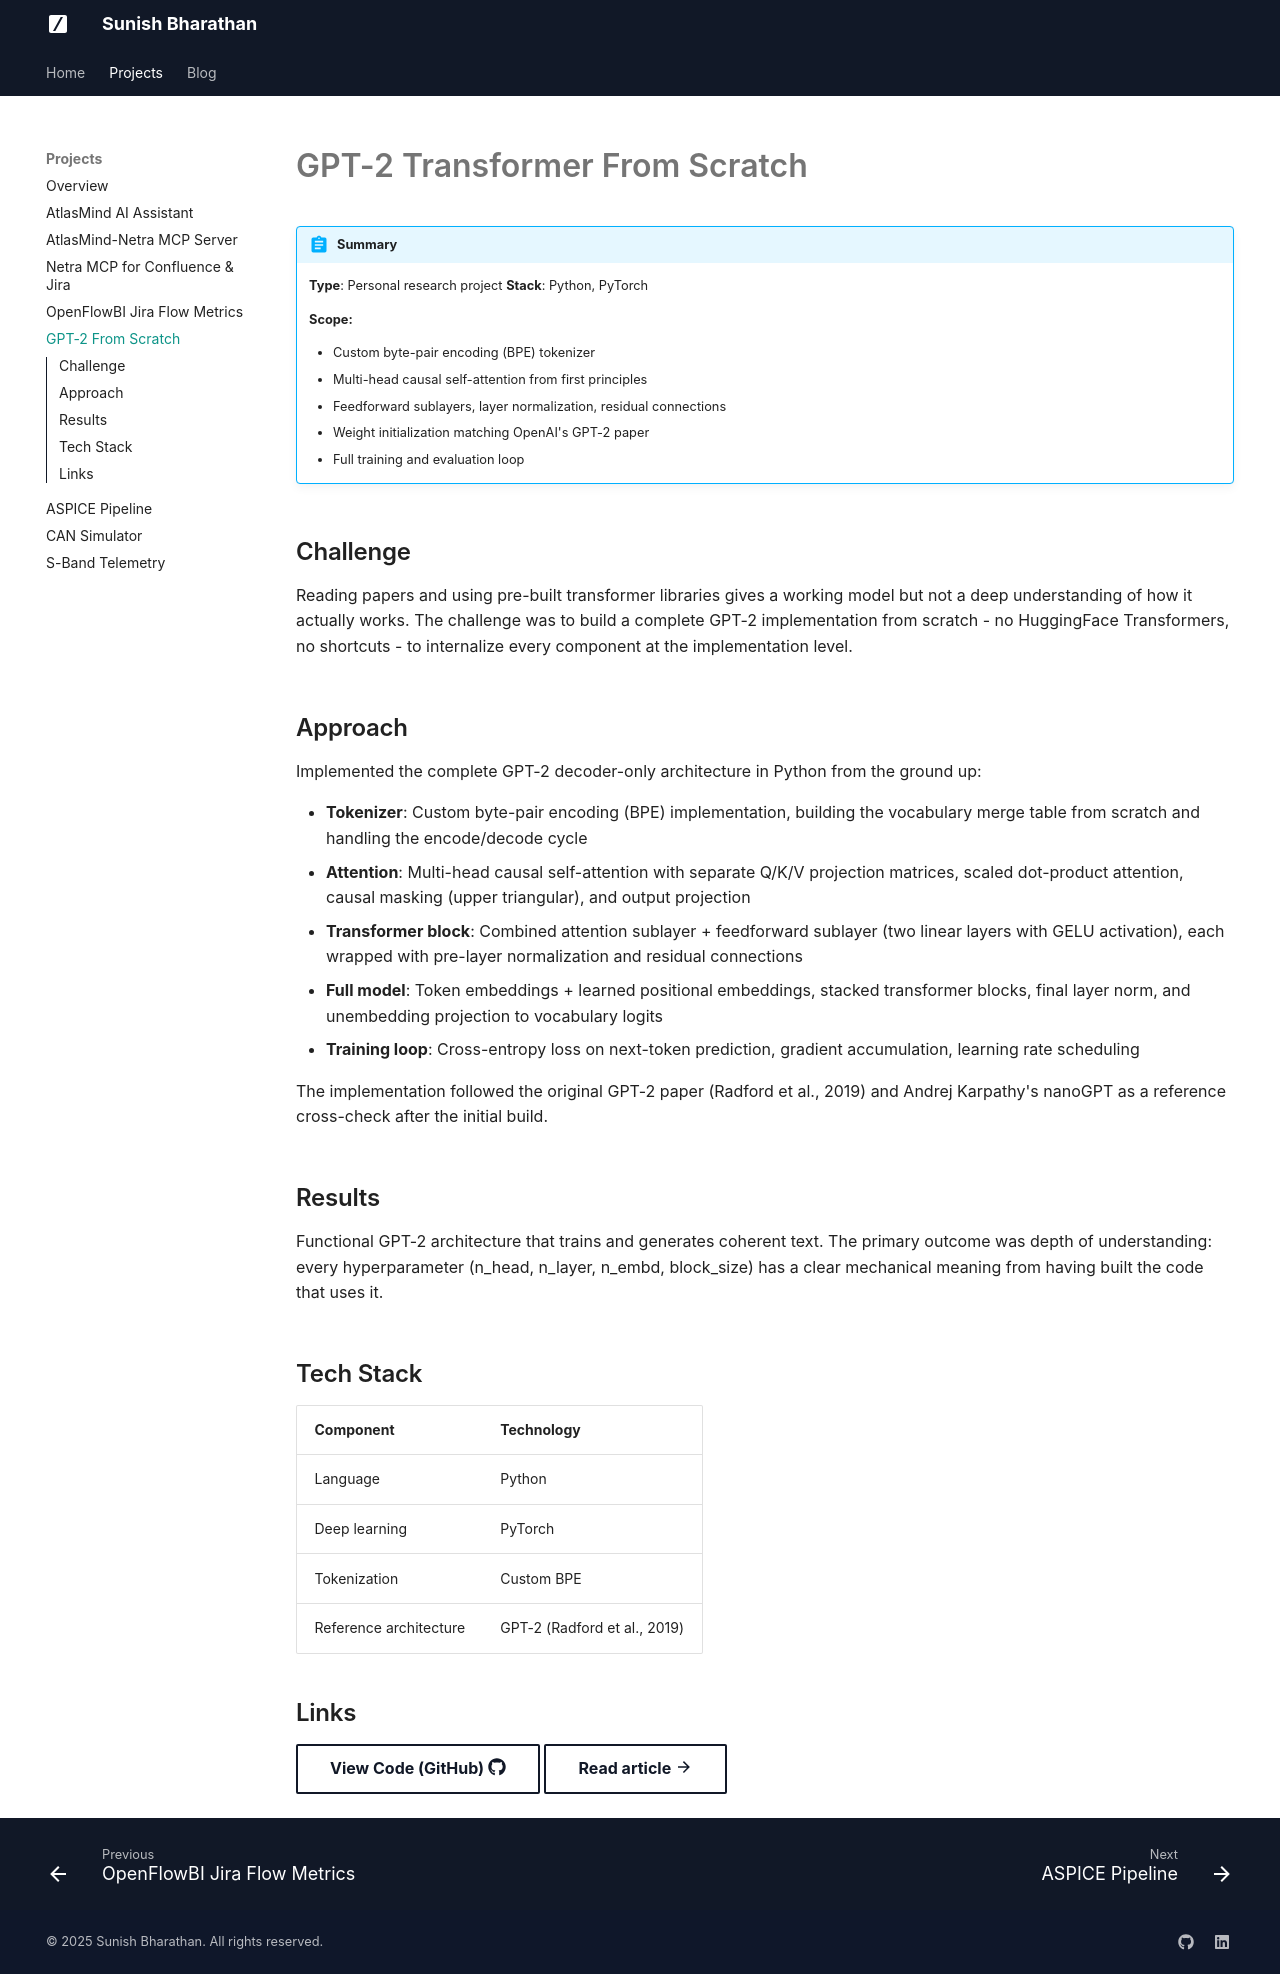

repository: sunishbharat/sunishbharat.github.io · page: portfolio/projects/gpt2/index.html · generator: mkdocs

---
title: GPT-2 Transformer From Scratch
description: Complete GPT-2 decoder-only transformer built from the ground up in Python - tokenization, multi-head attention, training loops, and inference.
---

# GPT-2 Transformer From Scratch

!!! abstract "Summary"
    **Type**: Personal research project
    **Stack**: Python, PyTorch

    **Scope:**

    - Custom byte-pair encoding (BPE) tokenizer
    - Multi-head causal self-attention from first principles
    - Feedforward sublayers, layer normalization, residual connections
    - Weight initialization matching OpenAI's GPT-2 paper
    - Full training and evaluation loop

## Challenge

Reading papers and using pre-built transformer libraries gives a working model but not a deep understanding of how it actually works. The challenge was to build a complete GPT-2 implementation from scratch - no HuggingFace Transformers, no shortcuts - to internalize every component at the implementation level.

## Approach

Implemented the complete GPT-2 decoder-only architecture in Python from the ground up:

- **Tokenizer**: Custom byte-pair encoding (BPE) implementation, building the vocabulary merge table from scratch and handling the encode/decode cycle
- **Attention**: Multi-head causal self-attention with separate Q/K/V projection matrices, scaled dot-product attention, causal masking (upper triangular), and output projection
- **Transformer block**: Combined attention sublayer + feedforward sublayer (two linear layers with GELU activation), each wrapped with pre-layer normalization and residual connections
- **Full model**: Token embeddings + learned positional embeddings, stacked transformer blocks, final layer norm, and unembedding projection to vocabulary logits
- **Training loop**: Cross-entropy loss on next-token prediction, gradient accumulation, learning rate scheduling

The implementation followed the original GPT-2 paper (Radford et al., 2019) and Andrej Karpathy's nanoGPT as a reference cross-check after the initial build.

## Results

Functional GPT-2 architecture that trains and generates coherent text. The primary outcome was depth of understanding: every hyperparameter (n_head, n_layer, n_embd, block_size) has a clear mechanical meaning from having built the code that uses it.

## Tech Stack

| Component | Technology |
|---|---|
| Language | Python |
| Deep learning | PyTorch |
| Tokenization | Custom BPE |
| Reference architecture | GPT-2 (Radford et al., 2019) |

## Links

[View Code (GitHub) :fontawesome-brands-github:](https://github.com/sunishbharat/llm-from-the-ground-up){ .md-button target="_blank" }
[Read article :material-arrow-right:](../../blog/posts/gpt2.md){ .md-button }
